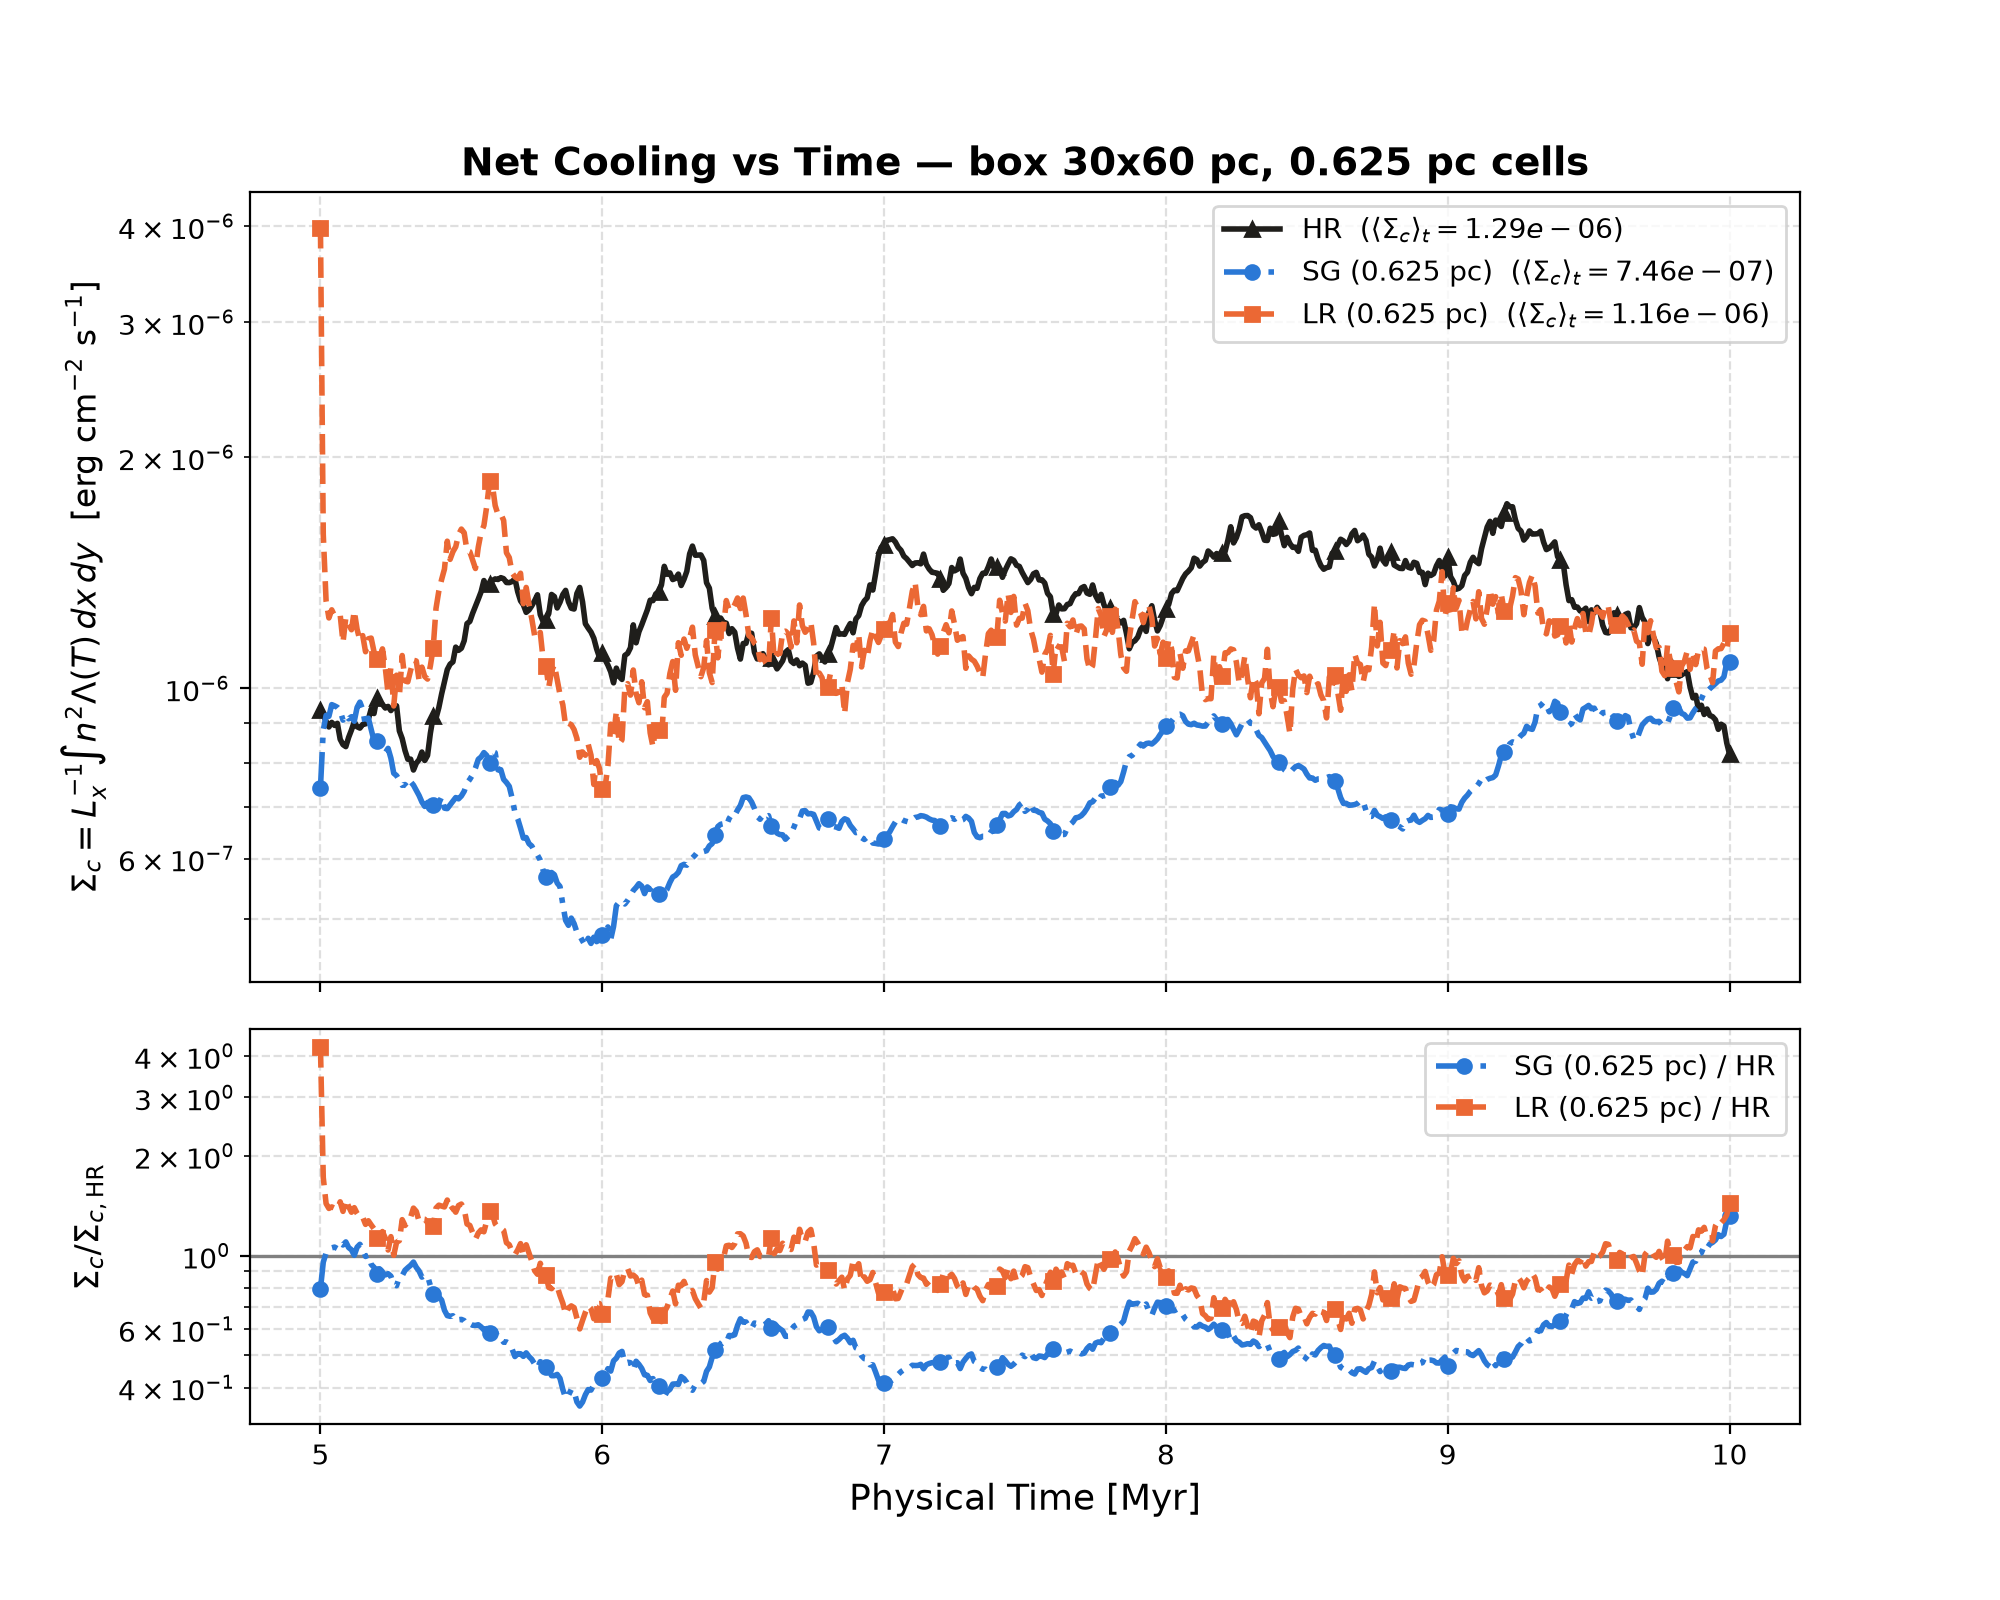

Source data for this figure (header and first rows):
t_myr, sigma_c_hr, sigma_c_sg, sigma_c_lr
5.0, 9.35919143595377e-07, 7.425114469091462e-07, 3.978078141293012e-06
5.01, 9.229936726579125e-07, 8.818298338655397e-07, 1.5857974361292366e-06
5.02, 9.058884278569432e-07, 9.218802231789587e-07, 1.2992965205565225e-06
5.03, 8.904166877957277e-07, 9.193625549141148e-07, 1.2347950894074484e-06
5.04, 9.026808969767799e-07, 9.522084712421304e-07, 1.2652837400162195e-06
5.05, 8.946000879542501e-07, 9.487016561733664e-07, 1.2428175368469712e-06
5.06, 9.001921052579188e-07, 9.44488586876933e-07, 1.2433996737613983e-06
5.07, 8.580981911652428e-07, 9.353665725439273e-07, 1.246099168224272e-06
5.08, 8.44473898970671e-07, 9.08769998956731e-07, 1.147534127308141e-06
5.09, 8.3945950119167e-07, 9.228331799012301e-07, 1.2353984013386396e-06
5.1, 8.631246804225665e-07, 9.123481818936811e-07, 1.2137751774274473e-06
5.11, 8.822952594008412e-07, 9.182550578530531e-07, 1.1919353876741693e-06
5.12, 9.04413214394696e-07, 9.059252082168099e-07, 1.2609515195745173e-06
5.13, 8.909882353776907e-07, 9.442433959880486e-07, 1.1936978152547106e-06
5.14, 8.874042461073521e-07, 9.59314279377159e-07, 1.154369423514587e-06
5.15, 8.97237036721585e-07, 9.381918528645837e-07, 1.1710921068299837e-06
5.16, 8.987613560646114e-07, 8.930025030304529e-07, 1.1157697459146764e-06
5.17, 9.112228628036595e-07, 9.14178662699389e-07, 1.160020788481323e-06
5.18, 9.397543815621286e-07, 8.838778902323429e-07, 1.1624736647004404e-06
5.19, 9.270530642009131e-07, 8.545684029061355e-07, 1.116238425566006e-06
5.2, 9.700332954893915e-07, 8.537542809735042e-07, 1.0930893442841834e-06
5.21, 9.574287650149563e-07, 8.729799649919355e-07, 1.0947443274572877e-06
5.22, 9.526288987116394e-07, 8.441049723990229e-07, 1.1254218499693977e-06
5.23, 9.424957590802717e-07, 8.240441533531858e-07, 1.0638887336767658e-06
5.24, 9.470095106845516e-07, 8.351103950204718e-07, 9.841321976828022e-07
5.25, 9.353116511822636e-07, 8.108058458511228e-07, 1.0666094441782452e-06
5.26, 9.471312312798034e-07, 7.750607419989189e-07, 9.483971425947949e-07
5.27, 9.489096445887281e-07, 7.69625428843064e-07, 1.0400733968329634e-06
5.28, 8.799990271003932e-07, 7.589432243020702e-07, 9.761391811385576e-07
5.29, 8.599773787510702e-07, 7.474629865453677e-07, 1.1032823676586363e-06
5.3, 8.298228614424623e-07, 7.492195564803837e-07, 1.0222510840467926e-06
5.31, 8.082840443631752e-07, 7.430706805993602e-07, 1.019511516379974e-06
5.32, 8.085327299134824e-07, 7.556023728584939e-07, 1.0557032047916053e-06
5.33, 7.825522547741767e-07, 7.479483426031609e-07, 1.0877333800938586e-06
5.34, 7.987836870889877e-07, 7.361073936221722e-07, 1.0853460743672757e-06
5.35, 8.072697018762988e-07, 7.248996783195252e-07, 1.0240962528942017e-06
5.36, 8.258980930886806e-07, 7.109975496499871e-07, 1.0654879702792786e-06
5.37, 8.051418093340019e-07, 7.016785091091479e-07, 1.0358725380738215e-06
5.38, 8.175353583931954e-07, 7.100235555254881e-07, 1.027972742412635e-06
5.39, 8.737969104861983e-07, 7.0884800663702e-07, 1.069303542554477e-06
5.4, 9.188634450871698e-07, 7.051390137418386e-07, 1.1279544093108102e-06
5.41, 9.1390078922793e-07, 7.072163710318052e-07, 1.2703791699547013e-06
5.42, 9.434563476452901e-07, 7.083738109785977e-07, 1.3387157045347853e-06
5.43, 9.83226841686816e-07, 7.216846528087547e-07, 1.3859175414058634e-06
5.44, 1.020230906104236e-06, 6.979087892269277e-07, 1.4297967988195864e-06
5.45, 1.0575103570169964e-06, 6.969963363494293e-07, 1.55455602202719e-06
5.46, 1.0748793362392375e-06, 7.04928092762761e-07, 1.4719833718792242e-06
5.47, 1.0824767652676477e-06, 7.126556792942687e-07, 1.5060001777228113e-06
5.48, 1.1313960251752435e-06, 7.204958392682503e-07, 1.5287466770585697e-06
5.49, 1.1204304866559056e-06, 7.177788926182803e-07, 1.5856219152730458e-06
5.5, 1.127604791878814e-06, 7.239401541464305e-07, 1.6120059922161072e-06
5.51, 1.153131832163104e-06, 7.342291184973879e-07, 1.5944535745408315e-06
5.52, 1.2140095241266994e-06, 7.523392448631944e-07, 1.5111714360472633e-06
5.53, 1.2219327379736122e-06, 7.610165084167937e-07, 1.506170981731898e-06
5.54, 1.2520315545390502e-06, 7.716502522753227e-07, 1.4682137124244797e-06
5.55, 1.2788478625022106e-06, 7.875219331860291e-07, 1.4322737467343194e-06
5.56, 1.306292448244444e-06, 8.080874260346519e-07, 1.5267420104716344e-06
5.57, 1.3354682327679598e-06, 8.13756194229877e-07, 1.5959904648545273e-06
5.58, 1.3813487196889432e-06, 8.245287930902893e-07, 1.629035135140532e-06
5.59, 1.3571204991466132e-06, 8.175051459069741e-07, 1.725888161076278e-06
... 441 more rows
